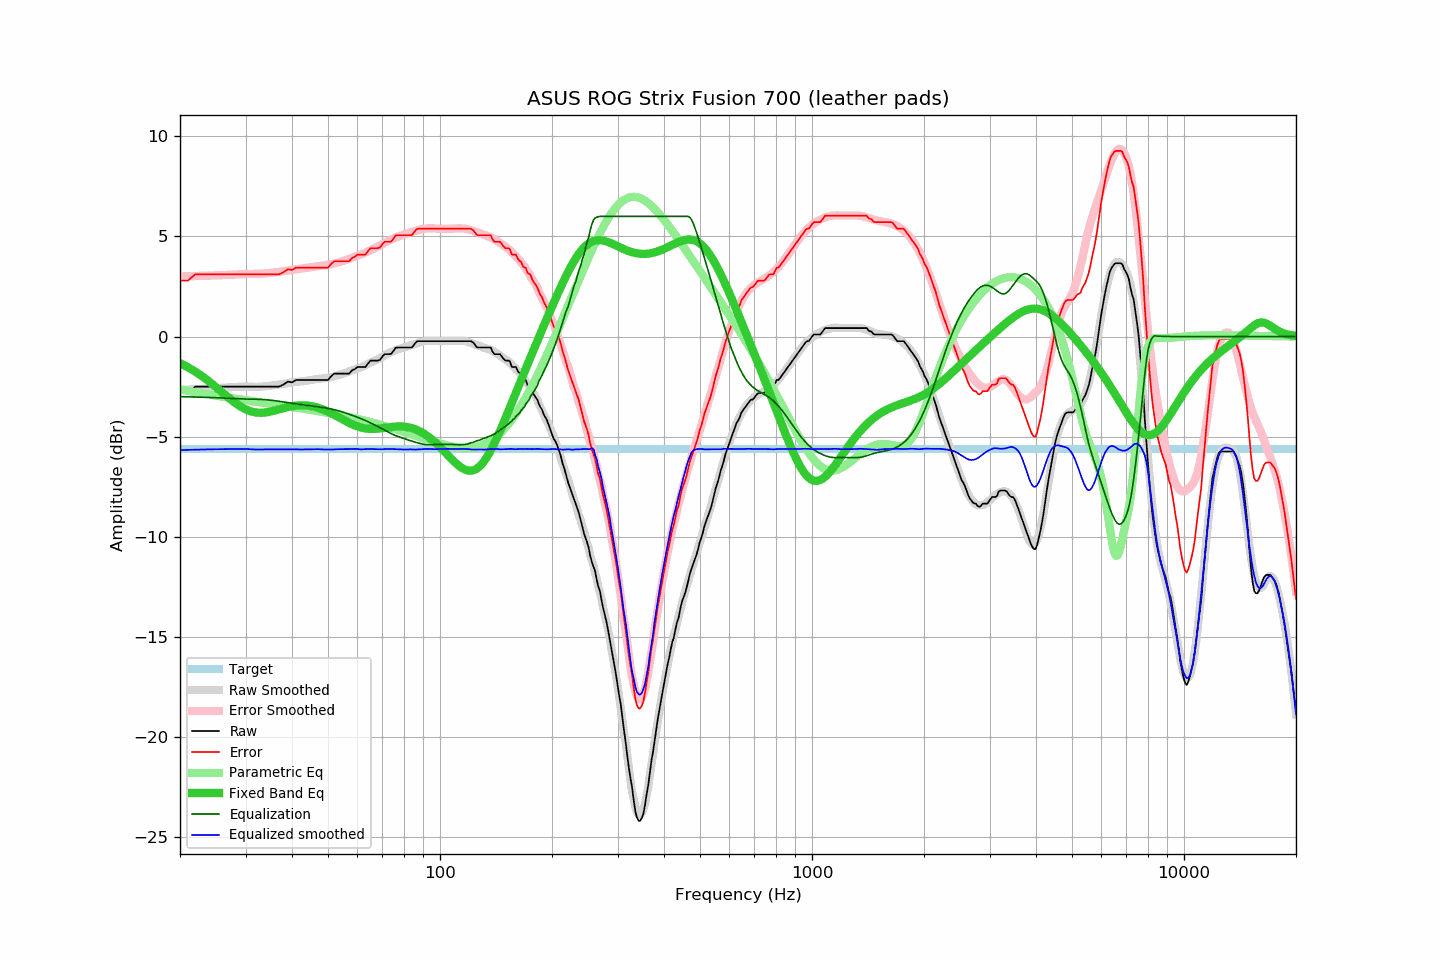

Values plotted in this chart, from the file beside it:
frequency, raw, error, smoothed, error_smoothed, equalization, parametric_eq, equalized_raw, equalized_smoothed, target
20, -2.82, 2.79, -2.67, 3.00, -3.00, -1.33, -5.82, -5.67, -5.61
21, -2.82, 2.79, -2.65, 3.01, -3.01, -1.53, -5.83, -5.66, -5.61
22, -2.50, 3.11, -2.63, 3.02, -3.02, -1.76, -5.52, -5.65, -5.61
23, -2.50, 3.11, -2.61, 3.03, -3.03, -2.00, -5.53, -5.64, -5.61
24, -2.50, 3.11, -2.59, 3.04, -3.04, -2.26, -5.54, -5.63, -5.61
25, -2.50, 3.11, -2.57, 3.05, -3.05, -2.53, -5.55, -5.63, -5.61
26, -2.50, 3.11, -2.55, 3.07, -3.07, -2.79, -5.57, -5.62, -5.61
27, -2.50, 3.11, -2.54, 3.08, -3.08, -3.05, -5.58, -5.62, -5.61
28, -2.50, 3.11, -2.52, 3.09, -3.09, -3.28, -5.59, -5.61, -5.61
29, -2.50, 3.11, -2.51, 3.11, -3.11, -3.48, -5.61, -5.61, -5.61
30, -2.50, 3.11, -2.49, 3.12, -3.12, -3.63, -5.62, -5.61, -5.61
31, -2.50, 3.11, -2.50, 3.12, -3.12, -3.74, -5.62, -5.63, -5.61
32, -2.50, 3.11, -2.51, 3.13, -3.13, -3.79, -5.63, -5.64, -5.61
33, -2.50, 3.11, -2.50, 3.14, -3.14, -3.81, -5.64, -5.64, -5.61
34, -2.50, 3.11, -2.48, 3.15, -3.15, -3.79, -5.65, -5.63, -5.61
35, -2.50, 3.11, -2.46, 3.18, -3.18, -3.75, -5.68, -5.63, -5.61
36, -2.50, 3.11, -2.43, 3.20, -3.20, -3.69, -5.70, -5.63, -5.61
37, -2.50, 3.11, -2.39, 3.23, -3.23, -3.63, -5.73, -5.63, -5.61
38, -2.39, 3.22, -2.36, 3.27, -3.27, -3.57, -5.65, -5.63, -5.61
39, -2.25, 3.36, -2.33, 3.30, -3.30, -3.52, -5.55, -5.62, -5.61
40, -2.29, 3.32, -2.29, 3.33, -3.33, -3.48, -5.62, -5.62, -5.61
41, -2.17, 3.44, -2.27, 3.36, -3.36, -3.45, -5.53, -5.63, -5.61
42, -2.17, 3.44, -2.25, 3.39, -3.39, -3.43, -5.56, -5.64, -5.61
43, -2.17, 3.44, -2.23, 3.41, -3.41, -3.43, -5.58, -5.64, -5.61
44, -2.17, 3.44, -2.20, 3.44, -3.44, -3.44, -5.61, -5.64, -5.61
45, -2.17, 3.44, -2.17, 3.46, -3.46, -3.47, -5.63, -5.63, -5.61
46, -2.17, 3.44, -2.14, 3.49, -3.49, -3.51, -5.66, -5.63, -5.61
47, -2.17, 3.44, -2.11, 3.51, -3.51, -3.55, -5.68, -5.62, -5.61
48, -2.17, 3.44, -2.10, 3.53, -3.53, -3.61, -5.70, -5.63, -5.61
49, -2.17, 3.44, -2.08, 3.56, -3.56, -3.68, -5.73, -5.64, -5.61
50, -2.17, 3.44, -2.06, 3.58, -3.58, -3.75, -5.75, -5.64, -5.61
51, -1.98, 3.63, -2.03, 3.62, -3.62, -3.83, -5.59, -5.64, -5.61
52, -1.85, 3.76, -1.98, 3.65, -3.65, -3.91, -5.50, -5.63, -5.61
53, -1.85, 3.76, -1.93, 3.69, -3.69, -3.99, -5.54, -5.63, -5.61
54, -1.85, 3.76, -1.89, 3.73, -3.73, -4.08, -5.58, -5.62, -5.61
55, -1.85, 3.76, -1.85, 3.78, -3.78, -4.16, -5.63, -5.63, -5.61
56, -1.85, 3.76, -1.80, 3.83, -3.83, -4.24, -5.68, -5.63, -5.61
57, -1.85, 3.76, -1.74, 3.88, -3.88, -4.31, -5.73, -5.62, -5.61
58, -1.69, 3.92, -1.68, 3.93, -3.93, -4.38, -5.62, -5.61, -5.61
59, -1.63, 3.98, -1.63, 3.98, -3.98, -4.44, -5.61, -5.61, -5.61
60, -1.52, 4.09, -1.58, 4.03, -4.03, -4.49, -5.55, -5.62, -5.61
61, -1.52, 4.09, -1.55, 4.08, -4.08, -4.53, -5.60, -5.63, -5.61
62, -1.52, 4.09, -1.50, 4.14, -4.14, -4.56, -5.65, -5.63, -5.61
63, -1.52, 4.09, -1.43, 4.19, -4.19, -4.59, -5.71, -5.62, -5.61
64, -1.36, 4.25, -1.36, 4.25, -4.25, -4.60, -5.61, -5.61, -5.61
65, -1.20, 4.41, -1.30, 4.31, -4.31, -4.61, -5.51, -5.61, -5.61
66, -1.20, 4.41, -1.25, 4.37, -4.37, -4.61, -5.57, -5.62, -5.61
67, -1.20, 4.41, -1.19, 4.43, -4.43, -4.61, -5.63, -5.62, -5.61
68, -1.20, 4.41, -1.14, 4.49, -4.49, -4.60, -5.69, -5.63, -5.61
69, -1.16, 4.45, -1.08, 4.55, -4.55, -4.59, -5.71, -5.63, -5.61
70, -1.00, 4.61, -1.01, 4.62, -4.62, -4.57, -5.62, -5.63, -5.61
71, -0.88, 4.73, -0.94, 4.68, -4.68, -4.56, -5.56, -5.62, -5.61
72, -0.88, 4.73, -0.87, 4.74, -4.74, -4.54, -5.62, -5.61, -5.61
73, -0.88, 4.73, -0.81, 4.80, -4.80, -4.53, -5.67, -5.61, -5.61
74, -0.86, 4.75, -0.77, 4.85, -4.85, -4.51, -5.71, -5.62, -5.61
75, -0.71, 4.90, -0.72, 4.90, -4.90, -4.50, -5.61, -5.62, -5.61
76, -0.56, 5.05, -0.68, 4.95, -4.95, -4.49, -5.51, -5.63, -5.61
77, -0.55, 5.06, -0.65, 4.99, -4.99, -4.49, -5.54, -5.63, -5.61
78, -0.55, 5.06, -0.61, 5.02, -5.02, -4.49, -5.57, -5.63, -5.61
79, -0.55, 5.06, -0.58, 5.06, -5.06, -4.49, -5.61, -5.64, -5.61
... 553 more rows
